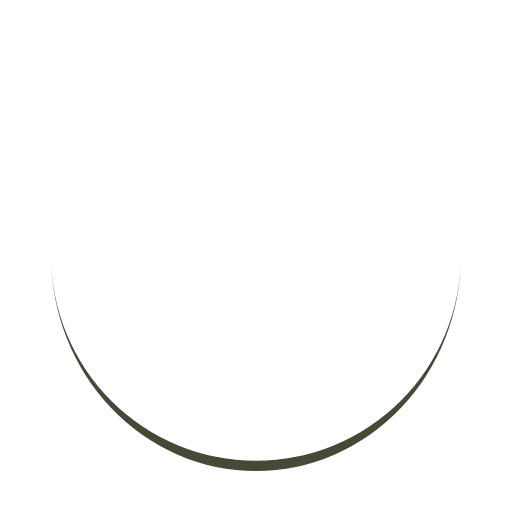
t = 0.00 s
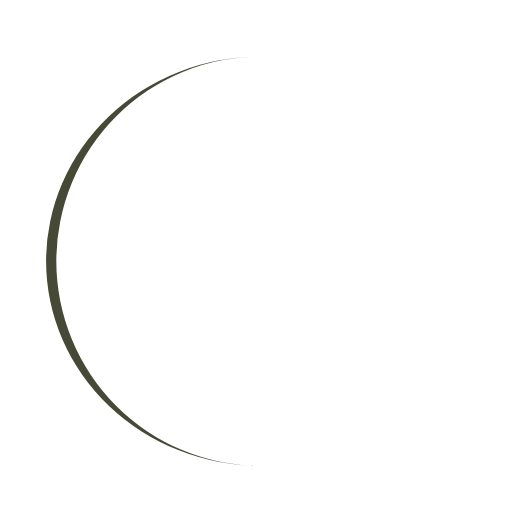
t = 0.25 s
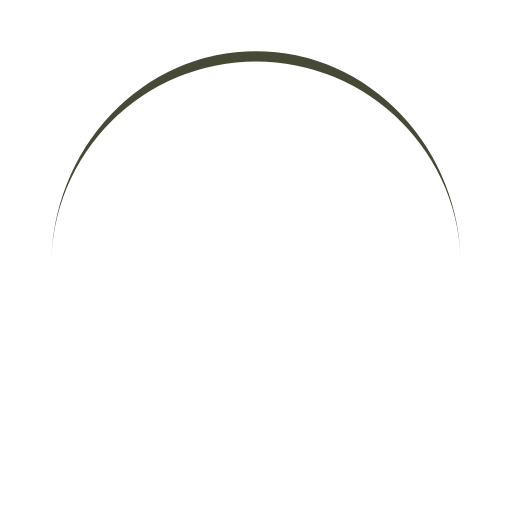
t = 0.50 s
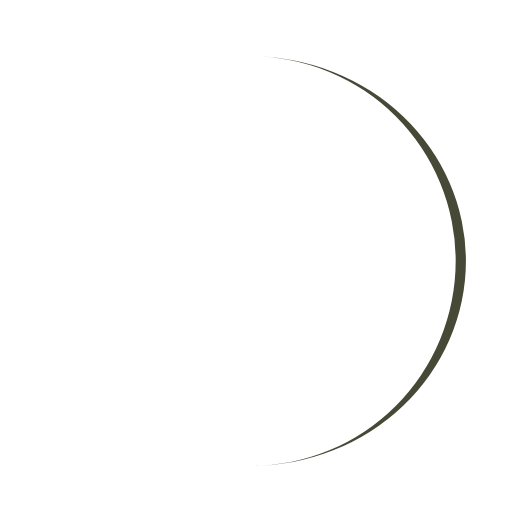
t = 0.75 s

The animated SVG that drew these frames (rendered in a browser with its animation timeline set to each time). Animation: 1 SMIL element (animateTransform=1); one cycle of 1.00 s, repeats indefinitely.

<svg width="100px"  height="100px"  xmlns="http://www.w3.org/2000/svg" viewBox="0 0 100 100" preserveAspectRatio="xMidYMid" class="lds-eclipse" style="background: rgba(0, 0, 0, 0) none repeat scroll 0% 0%;"><path ng-attr-d="{{config.pathCmd}}" ng-attr-fill="{{config.color}}" stroke="none" d="M10 50A40 40 0 0 0 90 50A40 42 0 0 1 10 50" fill="#474937"><animateTransform attributeName="transform" type="rotate" calcMode="linear" values="0 50 51;360 50 51" keyTimes="0;1" dur="1s" begin="0s" repeatCount="indefinite"></animateTransform></path></svg>
